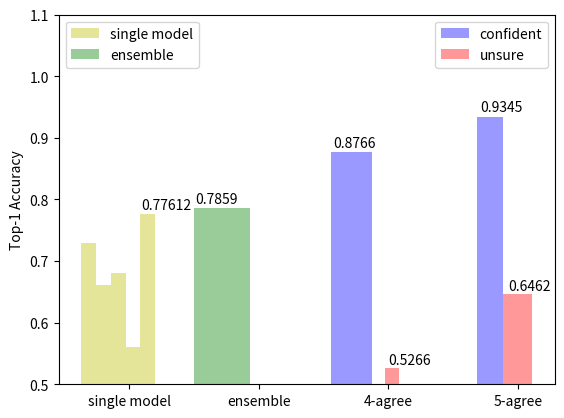

Python code for this plot:
import numpy as np
import matplotlib.pyplot as plt


original_acc = [ 0.72924,  0.6615 ,  0.68024,  0.56028, 0.77612]
ensemble_acc = 0.7859
fig, ax = plt.subplots()
four_agree_c = (0.8766, 0.74066)  ## the second is the proportion
four_agree_u = (0.5266, 0.25934)

five_agree_c = (0.9345, 0.48446)
five_agree_u = (0.6462, 0.51554)

bar_width = 0.3
opacity = 0.4

thin_bar = 0.08

for i in range(len(original_acc)):
    if i == 0:
        rects0 = plt.bar(thin_bar*(i+1), original_acc[i], thin_bar, alpha=opacity, color='y', label='single model')
    else:
        plt.bar(thin_bar*(i+1), original_acc[i], thin_bar, alpha=opacity, color='y')

    
rects1 = plt.bar(0.5+bar_width, ensemble_acc, bar_width, alpha=opacity, color='g', label='ensemble')
rects2 = plt.bar(1.2+bar_width, four_agree_c[0], four_agree_c[1]*bar_width,  alpha=opacity, color='b', label='confident')
rects3 = plt.bar(1.12+bar_width*2, four_agree_u[0], four_agree_u[1]*bar_width,  alpha=opacity, color='r', label='unsure')
plt.bar(1.95+bar_width, five_agree_c[0], five_agree_c[1]*bar_width,  alpha=opacity, color='b')
plt.bar(2.1+bar_width, five_agree_u[0], five_agree_u[1]*bar_width,  alpha=opacity, color='r')


plt.ylabel('Top-1 Accuracy')
ax.set_ylim([0.5,1.1])

first_legend = plt.legend(handles=[rects0,rects1], loc=2)
axx = plt.gca().add_artist(first_legend)
second_legend = plt.legend(handles=[rects2,rects3], loc=1)


ind = np.array([0.3,1,1.7,2.4])
plt.xticks(ind, ('single model', 'ensemble', '4-agree', '5-agree'))

cnt = 0
for p in ax.patches:
    if cnt >= 4:
        ax.annotate(str(float(p.get_height())), (p.get_x() * 1.01, p.get_height() * 1.01))
    cnt += 1
plt.savefig('imagenet_ensemble_confidence_plot.pdf')

